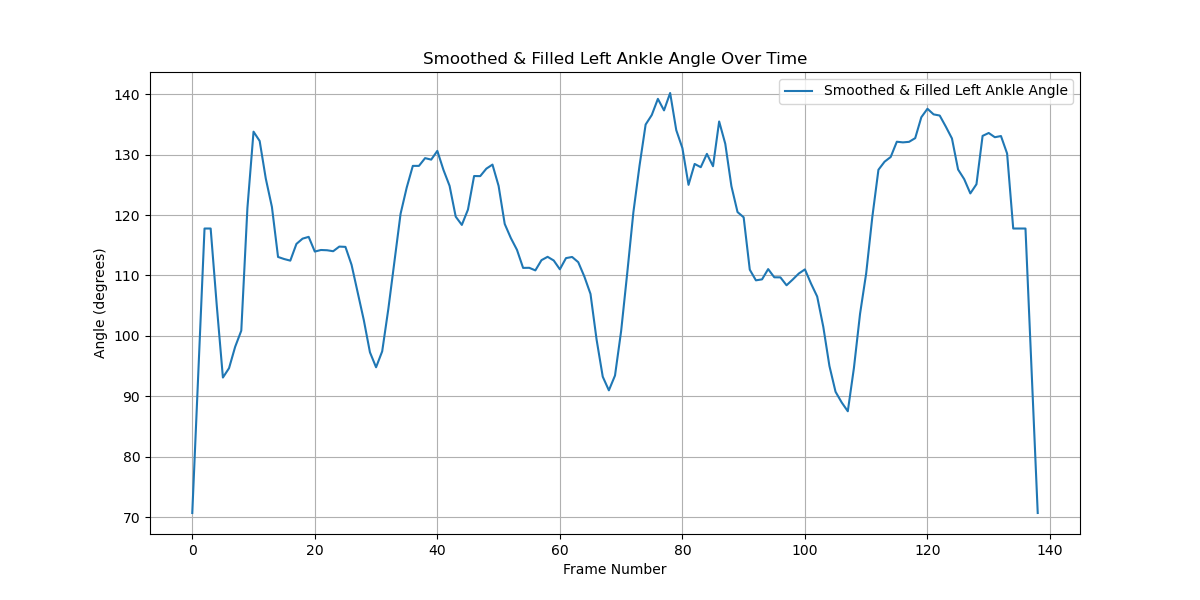

Data behind this chart, as committed beside it:
Frame, Angle
0, 70.67
1, 94.22
2, 117.8
3, 117.8
4, 105
5, 93.1
6, 94.65
7, 98.19
8, 100.9
9, 121.2
10, 133.8
11, 132.3
12, 126
13, 121.4
14, 113.1
15, 112.7
16, 112.5
17, 115.2
18, 116.1
19, 116.4
20, 114
21, 114.2
22, 114.2
23, 114
24, 114.8
25, 114.7
26, 111.8
27, 107.1
28, 102.6
29, 97.28
30, 94.8
31, 97.44
32, 104.4
33, 112.4
34, 120.2
35, 124.6
36, 128.1
37, 128.1
38, 129.4
39, 129.2
40, 130.6
41, 127.5
42, 124.8
43, 119.7
44, 118.4
45, 120.9
46, 126.5
47, 126.5
48, 127.7
49, 128.4
50, 124.8
51, 118.5
52, 116.2
53, 114.2
54, 111.3
55, 111.3
56, 110.8
57, 112.5
58, 113.1
59, 112.5
... 79 more rows
